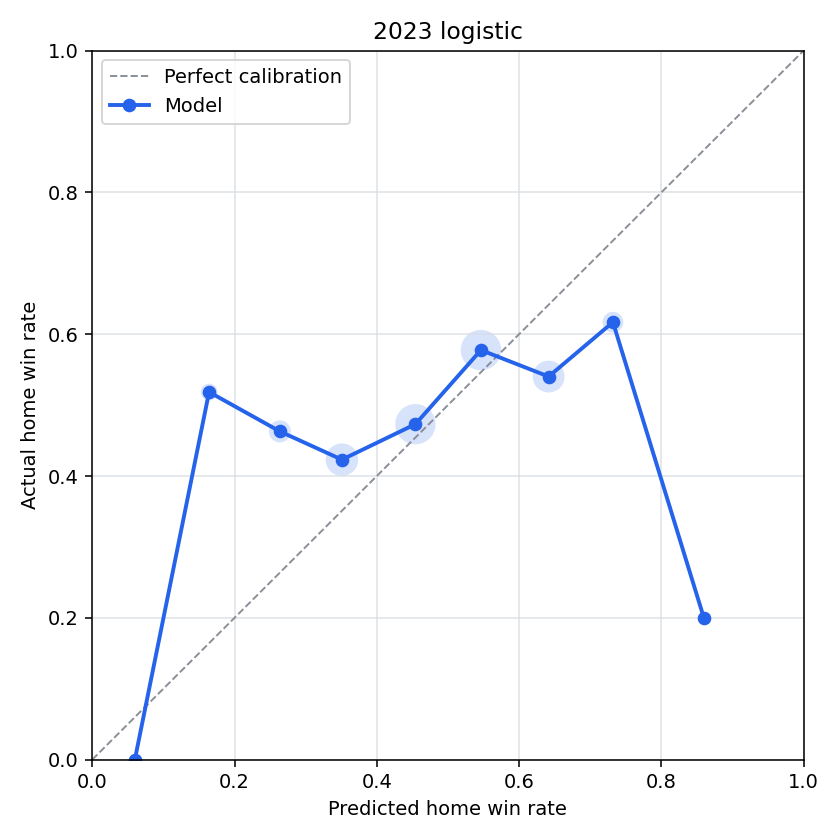

The data file committed next to this chart (first rows):
bin, n_games, predicted_home_win_rate, actual_home_win_rate, calibration_error
(-0.001, 0.1], 2, 0.05987, 0.0, 0.05987
(0.1, 0.2], 27, 0.1642, 0.5185, -0.3543
(0.2, 0.3], 54, 0.2638, 0.463, -0.1992
(0.3, 0.4], 130, 0.351, 0.4231, -0.07207
(0.4, 0.5], 205, 0.4543, 0.4732, -0.01886
(0.5, 0.6], 206, 0.5464, 0.5777, -0.03124
(0.6, 0.7], 124, 0.6416, 0.5403, 0.1013
(0.7, 0.8], 47, 0.732, 0.617, 0.115
(0.8, 0.9], 5, 0.8598, 0.2, 0.6598
(0.9, 1.0], 0, , , 
